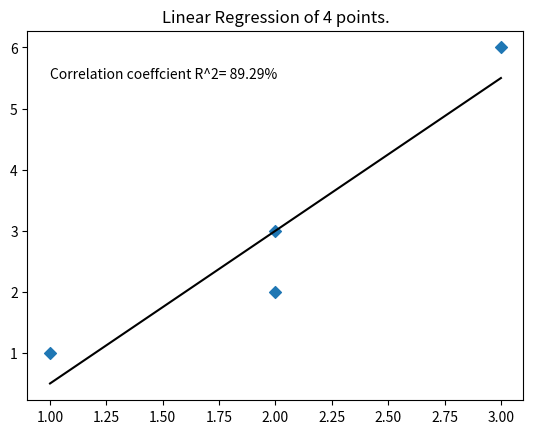

Recreate this plot in Python.
print('''
Calculate r squared and linear regression equation using
least squared errors method.

Manual approach.
''')

# set up
import math
import matplotlib.pyplot as plt

# Data
P1 = (1, 1)
P2 = (2, 2)
P3 = (2, 3)
P4 = (3, 6)

# Create a list from Data

points = []
points.extend(value for name, value in locals().items() if name.startswith('P'))

# constants, which characterize x-axis and y-axis
X = 0
Y = 1

# Calcualte Mean
sumx = 0
sumy = 0
count = len(points)

for point in points:
    sumx += point[X]
    sumy += point[Y]

meanx = sumx / count
meany = sumy / count

# Calculate Standard Deviation
sumxx = 0
sumyy = 0

for point in points:
    sumxx += (point[X] - meanx) ** 2
    sumyy += (point[Y] - meany) ** 2

sdx = math.sqrt(sumxx / (count - 1))
sdy = math.sqrt(sumyy / (count - 1))

# Calcualte R
sum = 0
for point in points:
    sum += ((point[X] - meanx)/sdx) * ((point[Y] - meany)/sdy)

r = sum / (count - 1)

print('Correlation coefficient r = ', round(r * 100, 2), '%')

# Calculate linear regression equation (y = ax + b) using least squared method

a = r * (sdy / sdx)
b = meany - a * meanx       # because this equation must intercept in mean of both

print("Linear Regression equation: ", 'y =', round(a, 2), 'x', round(b, 2))

# Calculate the residuals
res = []
for i in range(count):
    res_i = points[i][1] - (a * points[i][0] + b)
    res.append(res_i)
print('Residuals: ', res)

# SE_line
SE_line = 0
for i in res: SE_line += (i ** 2)
print('Total squared Error =', round(SE_line, 2))

# SE_meany
SE_meany = 0
for i in range(count):
    SE_meany += (points[i][1] - meany) ** 2      # this is also calculated as sumyy previously
print('Total variation in y = ', round(SE_meany, 2))

# R-squared
R_squared = round((1 - SE_line/SE_meany), 4)
print('Coeffciient of determination = ', R_squared * 100)
print('Coeddicient of determination = ', round((r ** 2) * 100, 2))

# Calculate the root mean squared error
rmsd = math.sqrt(SE_line/(count - 1))
print('Root Mean Squared error =', round(rmsd, 2))

# Scaterplot
x, y = [], []
for i in range(len(points)):
    x.append(points[i][0])
    y.append(points[i][1])

x1 = min(x)
y1 = a * x1 + b
x2 = max(x)
y2 = a * x2 + b

plt.scatter(x, y, marker="D")
plt.plot([x1, x2], [y1, y2], 'k-')
plt.text(x1, max(y1, y2), 'Correlation coeffcient R^2= ' + str(round((r ** 2) * 100, 2)) + '%')
plt.title('Linear Regression of ' + str(len(points)) + ' points.')
plt.show()
